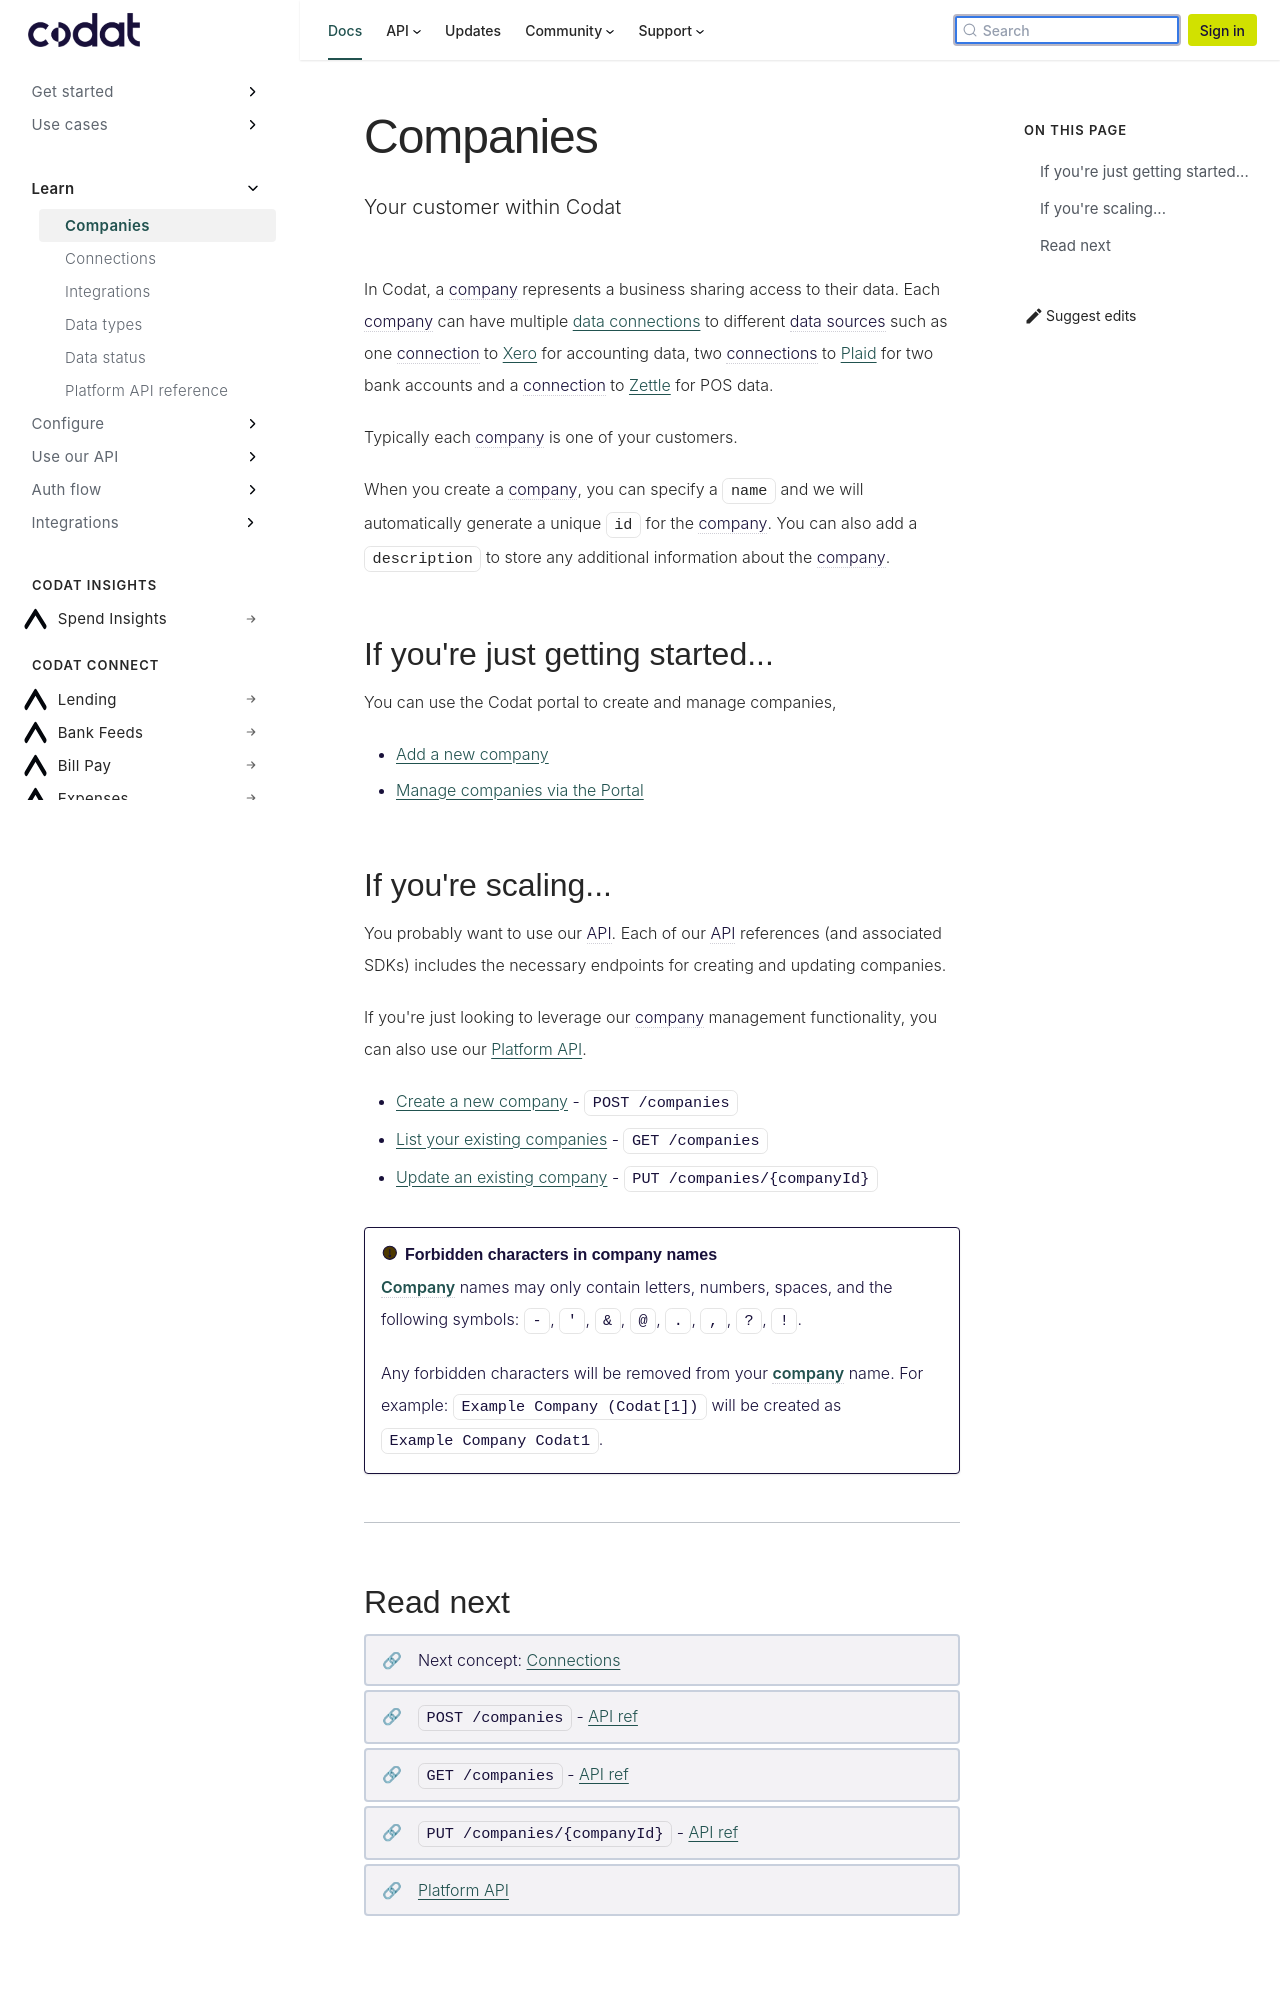

repository: codatio/codat-docs · page: pr-preview/pr-1900/core-concepts/companies/index.html · generator: docusaurus

---
title: "Companies"
description: "Your customer within Codat"
tags:
  - Core concept
---

In Codat, a company represents a business sharing access to their data. Each company can have multiple [data connections](/core-concepts/connections) to different data sources such as one connection to [Xero](/integrations/accounting/xero/accounting-xero) for accounting data, two connections to [Plaid](/integrations/banking/plaid/banking-plaid) for two bank accounts and a connection to [Zettle](/integrations/commerce/zettle/commerce-zettle) for POS data.

Typically each company is one of your customers.

When you create a company, you can specify a `name` and we will automatically generate a unique `id` for the company. You can also add a `description` to store any additional information about the company.

## If you're just getting started...

You can use the Codat portal to create and manage companies,

- [Add a new company](/configure/portal/companies#add-a-new-company)
- [Manage companies via the Portal](/configure/portal/companies)

## If you're scaling...

You probably want to use our API. Each of our API references (and associated SDKs) includes the necessary endpoints for creating and updating companies.

If you're just looking to leverage our company management functionality, you can also use our [Platform API](/platform-api#).

- [Create a new company](/platform-api#/operations/create-company) - `POST /companies`
- [List your existing companies](/platform-api#/operations/list-companies) - `GET /companies`
- [Update an existing company](/platform-api#/operations/update-company) - `PUT /companies/{companyId}`

:::caution Forbidden characters in company names

Company names may only contain letters, numbers, spaces, and the following symbols: `-`, `'`, `&`, `@`, `.`, `,`, `?`, `!`.

Any forbidden characters will be removed from your company name. For example: `Example Company (Codat[1])` will be created as `Example Company Codat1`.
:::

---
